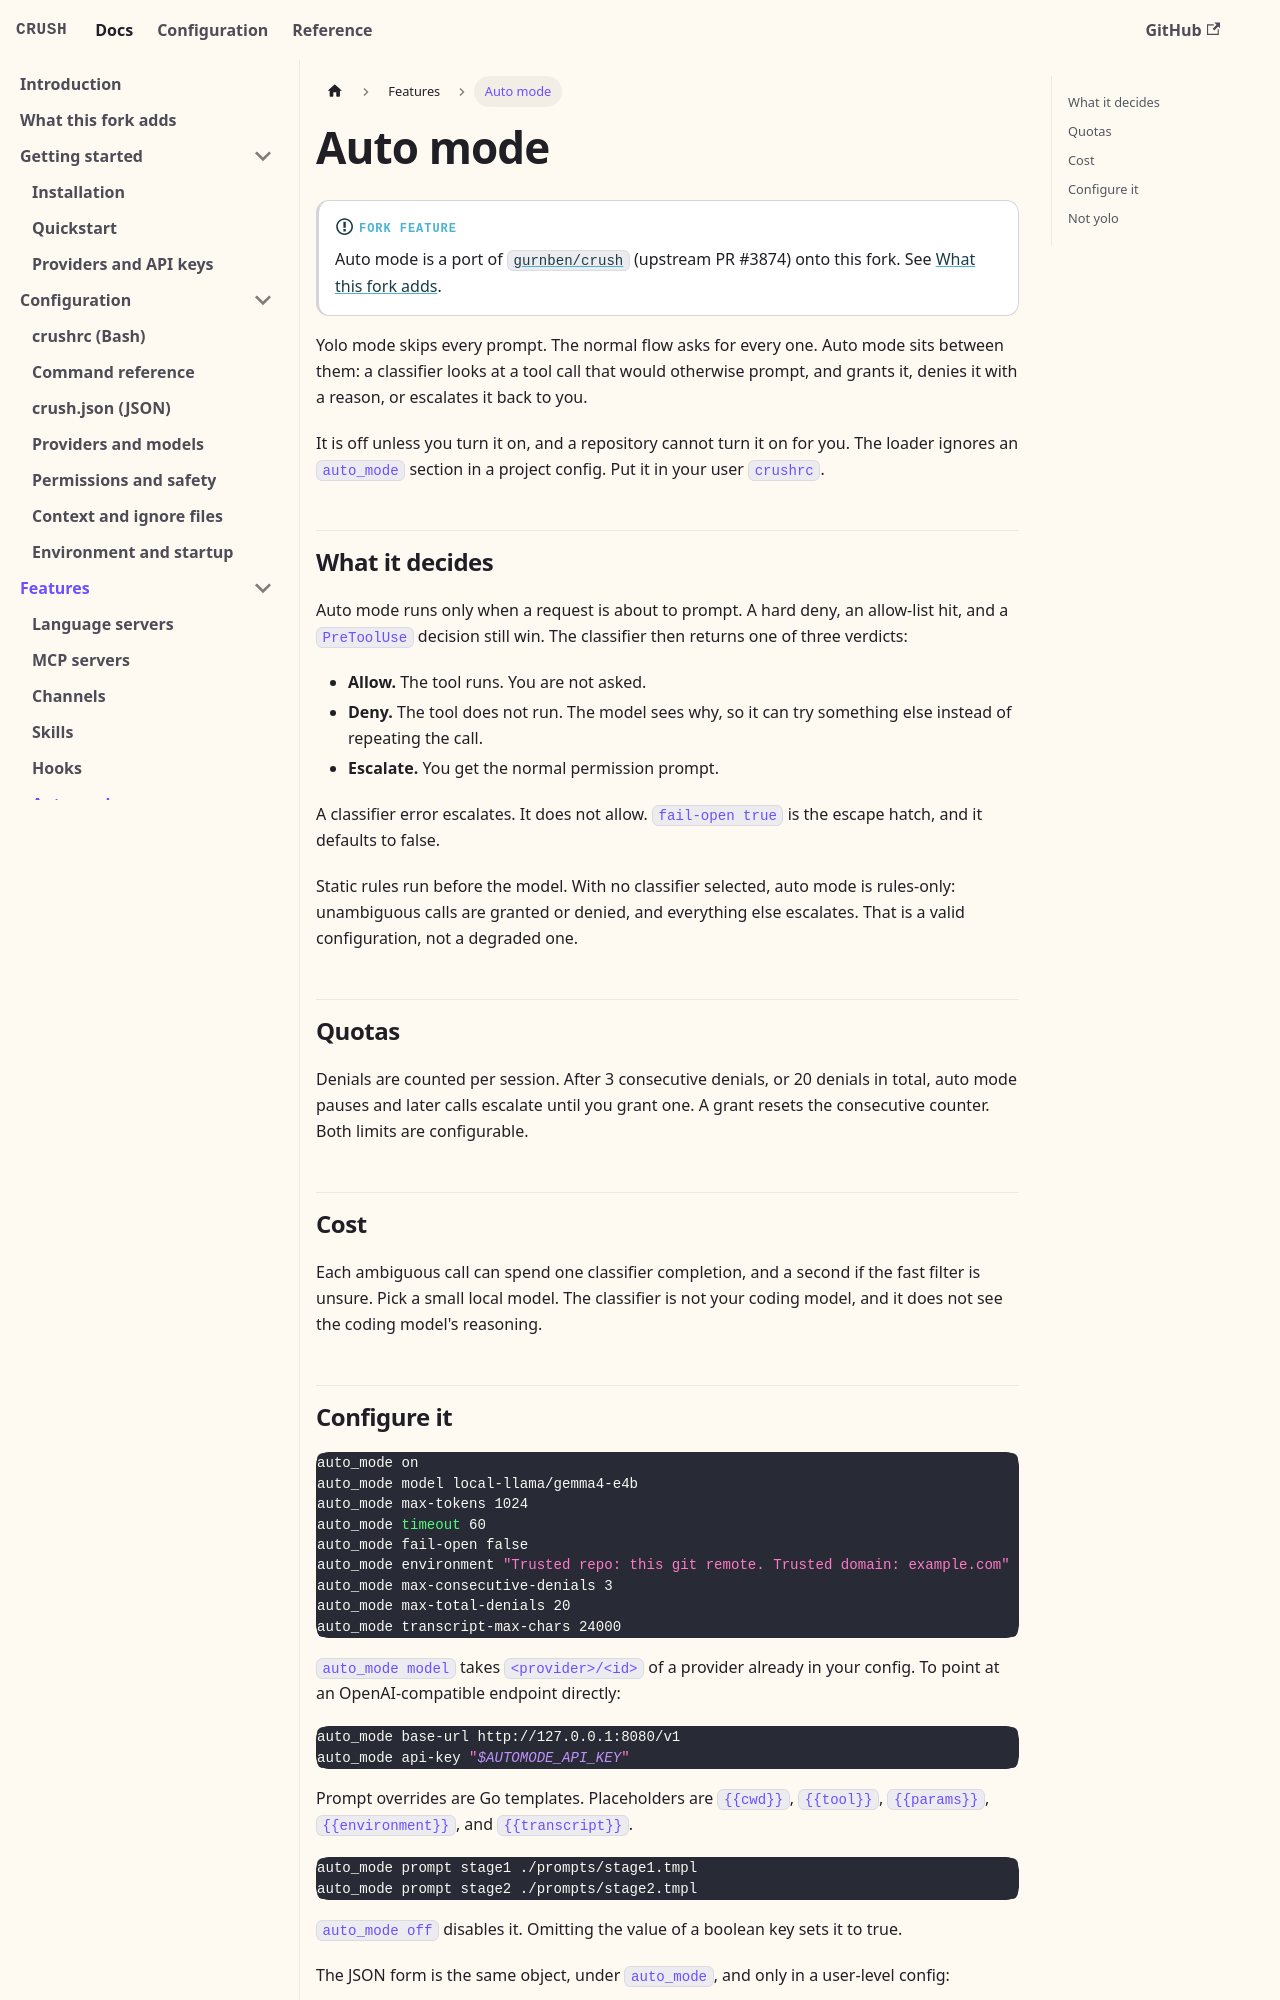

repository: BrunoKrugel/crush · page: features/auto-mode.html · generator: docusaurus

---
id: auto-mode
title: Auto mode
sidebar_position: 16
description: An opt-in safety classifier that grants, denies, or escalates tool permissions before the prompt.
---

# Auto mode

:::info[Fork feature]
Auto mode is a port of
[`gurnben/crush`](https://github.com/gurnben/crush) (upstream PR #3874) onto
this fork. See [What this fork adds](/fork).
:::

Yolo mode skips every prompt. The normal flow asks for every one. Auto mode
sits between them: a classifier looks at a tool call that would otherwise
prompt, and grants it, denies it with a reason, or escalates it back to you.

It is off unless you turn it on, and a repository cannot turn it on for you.
The loader ignores an `auto_mode` section in a project config. Put it in your
user `crushrc`.

## What it decides

Auto mode runs only when a request is about to prompt. A hard deny, an
allow-list hit, and a `PreToolUse` decision still win. The classifier then
returns one of three verdicts:

- **Allow.** The tool runs. You are not asked.
- **Deny.** The tool does not run. The model sees why, so it can try something
  else instead of repeating the call.
- **Escalate.** You get the normal permission prompt.

A classifier error escalates. It does not allow. `fail-open true` is the
escape hatch, and it defaults to false.

Static rules run before the model. With no classifier selected, auto mode is
rules-only: unambiguous calls are granted or denied, and everything else
escalates. That is a valid configuration, not a degraded one.

## Quotas

Denials are counted per session. After 3 consecutive denials, or 20 denials
in total, auto mode pauses and later calls escalate until you grant one.
A grant resets the consecutive counter. Both limits are configurable.

## Cost

Each ambiguous call can spend one classifier completion, and a second if the
fast filter is unsure. Pick a small local model. The classifier is not your
coding model, and it does not see the coding model's reasoning.
